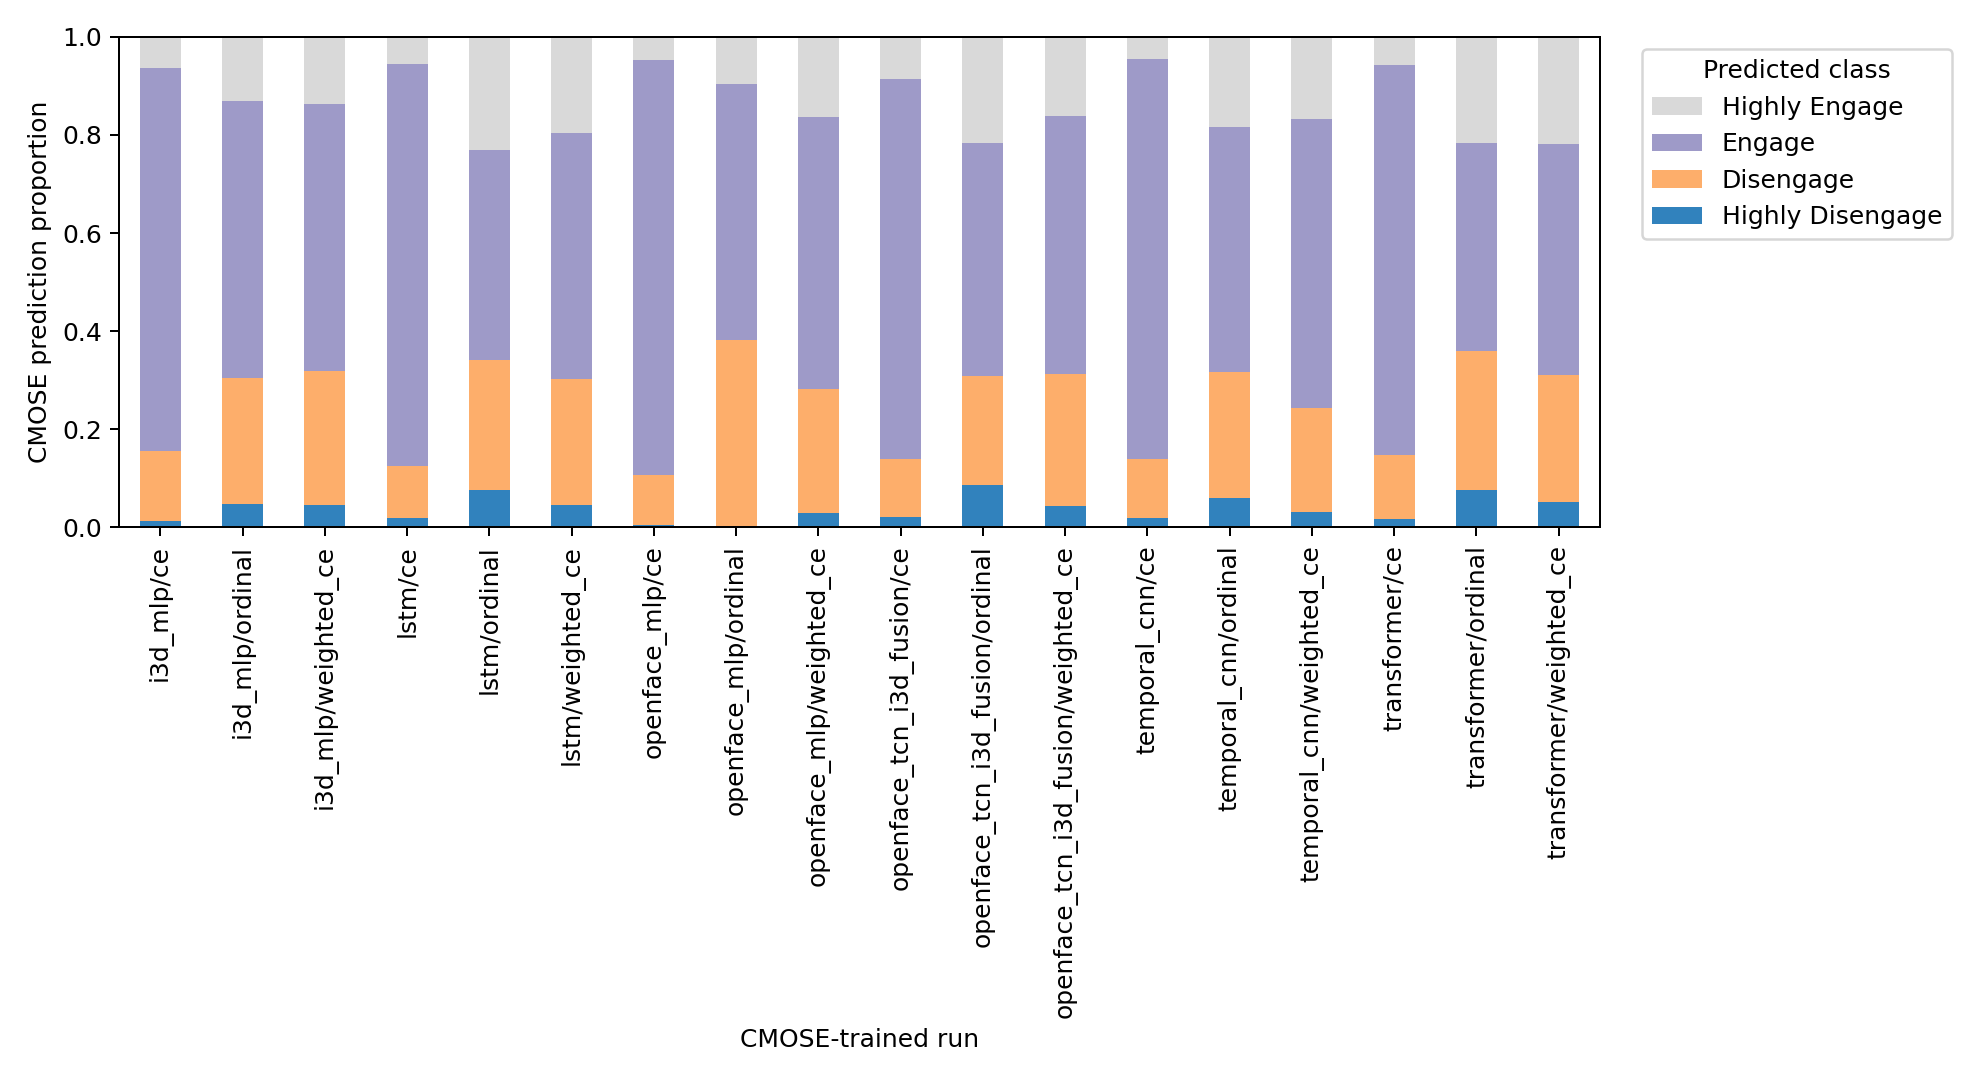

The table this chart was drawn from, first rows:
run, domain, class_id, class_label, count, proportion, mean_confidence, mean_entropy
i3d_mlp/ce, cmose_predicted, 0, Highly Disengage, 17, 0.01392, 0.6707, 0.5867
i3d_mlp/ce, cmose_predicted, 1, Disengage, 172, 0.1409, 0.6666, 0.5128
i3d_mlp/ce, cmose_predicted, 2, Engage, 955, 0.7821, 0.791, 0.3867
i3d_mlp/ce, cmose_predicted, 3, Highly Engage, 77, 0.06306, 0.7317, 0.4152
i3d_mlp/ordinal, cmose_predicted, 0, Highly Disengage, 58, 0.0475, 0.8655, 0.2532
i3d_mlp/ordinal, cmose_predicted, 1, Disengage, 314, 0.2572, 0.7794, 0.3687
i3d_mlp/ordinal, cmose_predicted, 2, Engage, 690, 0.5651, 0.8365, 0.2922
i3d_mlp/ordinal, cmose_predicted, 3, Highly Engage, 159, 0.1302, 0.8314, 0.2773
i3d_mlp/weighted_ce, cmose_predicted, 0, Highly Disengage, 55, 0.04505, 0.7556, 0.4576
i3d_mlp/weighted_ce, cmose_predicted, 1, Disengage, 333, 0.2727, 0.6775, 0.5193
i3d_mlp/weighted_ce, cmose_predicted, 2, Engage, 665, 0.5446, 0.7189, 0.4702
i3d_mlp/weighted_ce, cmose_predicted, 3, Highly Engage, 168, 0.1376, 0.7093, 0.4779
lstm/ce, cmose_predicted, 0, Highly Disengage, 23, 0.01884, 0.5438, 0.7652
lstm/ce, cmose_predicted, 1, Disengage, 129, 0.1057, 0.637, 0.6122
lstm/ce, cmose_predicted, 2, Engage, 1001, 0.8198, 0.7835, 0.4421
lstm/ce, cmose_predicted, 3, Highly Engage, 68, 0.05569, 0.6126, 0.602
lstm/ordinal, cmose_predicted, 0, Highly Disengage, 94, 0.07699, 0.6983, 0.5343
lstm/ordinal, cmose_predicted, 1, Disengage, 323, 0.2645, 0.487, 0.8273
lstm/ordinal, cmose_predicted, 2, Engage, 523, 0.4283, 0.459, 0.8238
lstm/ordinal, cmose_predicted, 3, Highly Engage, 281, 0.2301, 0.6214, 0.6188
lstm/weighted_ce, cmose_predicted, 0, Highly Disengage, 55, 0.04505, 0.7585, 0.4523
lstm/weighted_ce, cmose_predicted, 1, Disengage, 314, 0.2572, 0.6907, 0.4902
lstm/weighted_ce, cmose_predicted, 2, Engage, 613, 0.502, 0.6455, 0.5778
lstm/weighted_ce, cmose_predicted, 3, Highly Engage, 239, 0.1957, 0.7067, 0.4848
openface_mlp/ce, cmose_predicted, 0, Highly Disengage, 7, 0.005733, 0.4962, 0.729
openface_mlp/ce, cmose_predicted, 1, Disengage, 124, 0.1016, 0.6358, 0.5586
openface_mlp/ce, cmose_predicted, 2, Engage, 1032, 0.8452, 0.7668, 0.4243
openface_mlp/ce, cmose_predicted, 3, Highly Engage, 58, 0.0475, 0.6614, 0.4751
openface_mlp/ordinal, cmose_predicted, 0, Highly Disengage, 0, 0.0, 0.0, 0.0
openface_mlp/ordinal, cmose_predicted, 1, Disengage, 467, 0.3825, 0.9996, 0.0009388
openface_mlp/ordinal, cmose_predicted, 2, Engage, 637, 0.5217, 0.997, 0.004467
openface_mlp/ordinal, cmose_predicted, 3, Highly Engage, 117, 0.09582, 0.9986, 0.003411
openface_mlp/weighted_ce, cmose_predicted, 0, Highly Disengage, 36, 0.02948, 0.7027, 0.4862
openface_mlp/weighted_ce, cmose_predicted, 1, Disengage, 309, 0.2531, 0.5637, 0.6359
openface_mlp/weighted_ce, cmose_predicted, 2, Engage, 676, 0.5536, 0.6213, 0.5735
openface_mlp/weighted_ce, cmose_predicted, 3, Highly Engage, 200, 0.1638, 0.6558, 0.5299
openface_tcn_i3d_fusion/ce, cmose_predicted, 0, Highly Disengage, 25, 0.02048, 0.4801, 0.8411
openface_tcn_i3d_fusion/ce, cmose_predicted, 1, Disengage, 144, 0.1179, 0.6019, 0.6583
openface_tcn_i3d_fusion/ce, cmose_predicted, 2, Engage, 948, 0.7764, 0.8518, 0.2963
openface_tcn_i3d_fusion/ce, cmose_predicted, 3, Highly Engage, 104, 0.08518, 0.7548, 0.4464
openface_tcn_i3d_fusion/ordinal, cmose_predicted, 0, Highly Disengage, 105, 0.086, 0.6662, 0.5544
openface_tcn_i3d_fusion/ordinal, cmose_predicted, 1, Disengage, 273, 0.2236, 0.4043, 0.9055
openface_tcn_i3d_fusion/ordinal, cmose_predicted, 2, Engage, 580, 0.475, 0.4128, 0.8955
openface_tcn_i3d_fusion/ordinal, cmose_predicted, 3, Highly Engage, 263, 0.2154, 0.6501, 0.5562
openface_tcn_i3d_fusion/weighted_ce, cmose_predicted, 0, Highly Disengage, 53, 0.04341, 0.8072, 0.3649
openface_tcn_i3d_fusion/weighted_ce, cmose_predicted, 1, Disengage, 328, 0.2686, 0.6821, 0.5108
openface_tcn_i3d_fusion/weighted_ce, cmose_predicted, 2, Engage, 644, 0.5274, 0.6857, 0.5424
openface_tcn_i3d_fusion/weighted_ce, cmose_predicted, 3, Highly Engage, 196, 0.1605, 0.765, 0.3955
temporal_cnn/ce, cmose_predicted, 0, Highly Disengage, 24, 0.01966, 0.6881, 0.511
temporal_cnn/ce, cmose_predicted, 1, Disengage, 147, 0.1204, 0.7166, 0.453
temporal_cnn/ce, cmose_predicted, 2, Engage, 994, 0.8141, 0.8334, 0.3225
temporal_cnn/ce, cmose_predicted, 3, Highly Engage, 56, 0.04586, 0.7323, 0.3859
temporal_cnn/ordinal, cmose_predicted, 0, Highly Disengage, 73, 0.05979, 0.7985, 0.3538
temporal_cnn/ordinal, cmose_predicted, 1, Disengage, 314, 0.2572, 0.6773, 0.5322
temporal_cnn/ordinal, cmose_predicted, 2, Engage, 609, 0.4988, 0.7367, 0.4555
temporal_cnn/ordinal, cmose_predicted, 3, Highly Engage, 225, 0.1843, 0.7536, 0.4034
temporal_cnn/weighted_ce, cmose_predicted, 0, Highly Disengage, 37, 0.0303, 0.775, 0.3976
temporal_cnn/weighted_ce, cmose_predicted, 1, Disengage, 259, 0.2121, 0.7218, 0.4441
temporal_cnn/weighted_ce, cmose_predicted, 2, Engage, 720, 0.5897, 0.8167, 0.3257
temporal_cnn/weighted_ce, cmose_predicted, 3, Highly Engage, 205, 0.1679, 0.7329, 0.4364
... 12 more rows
